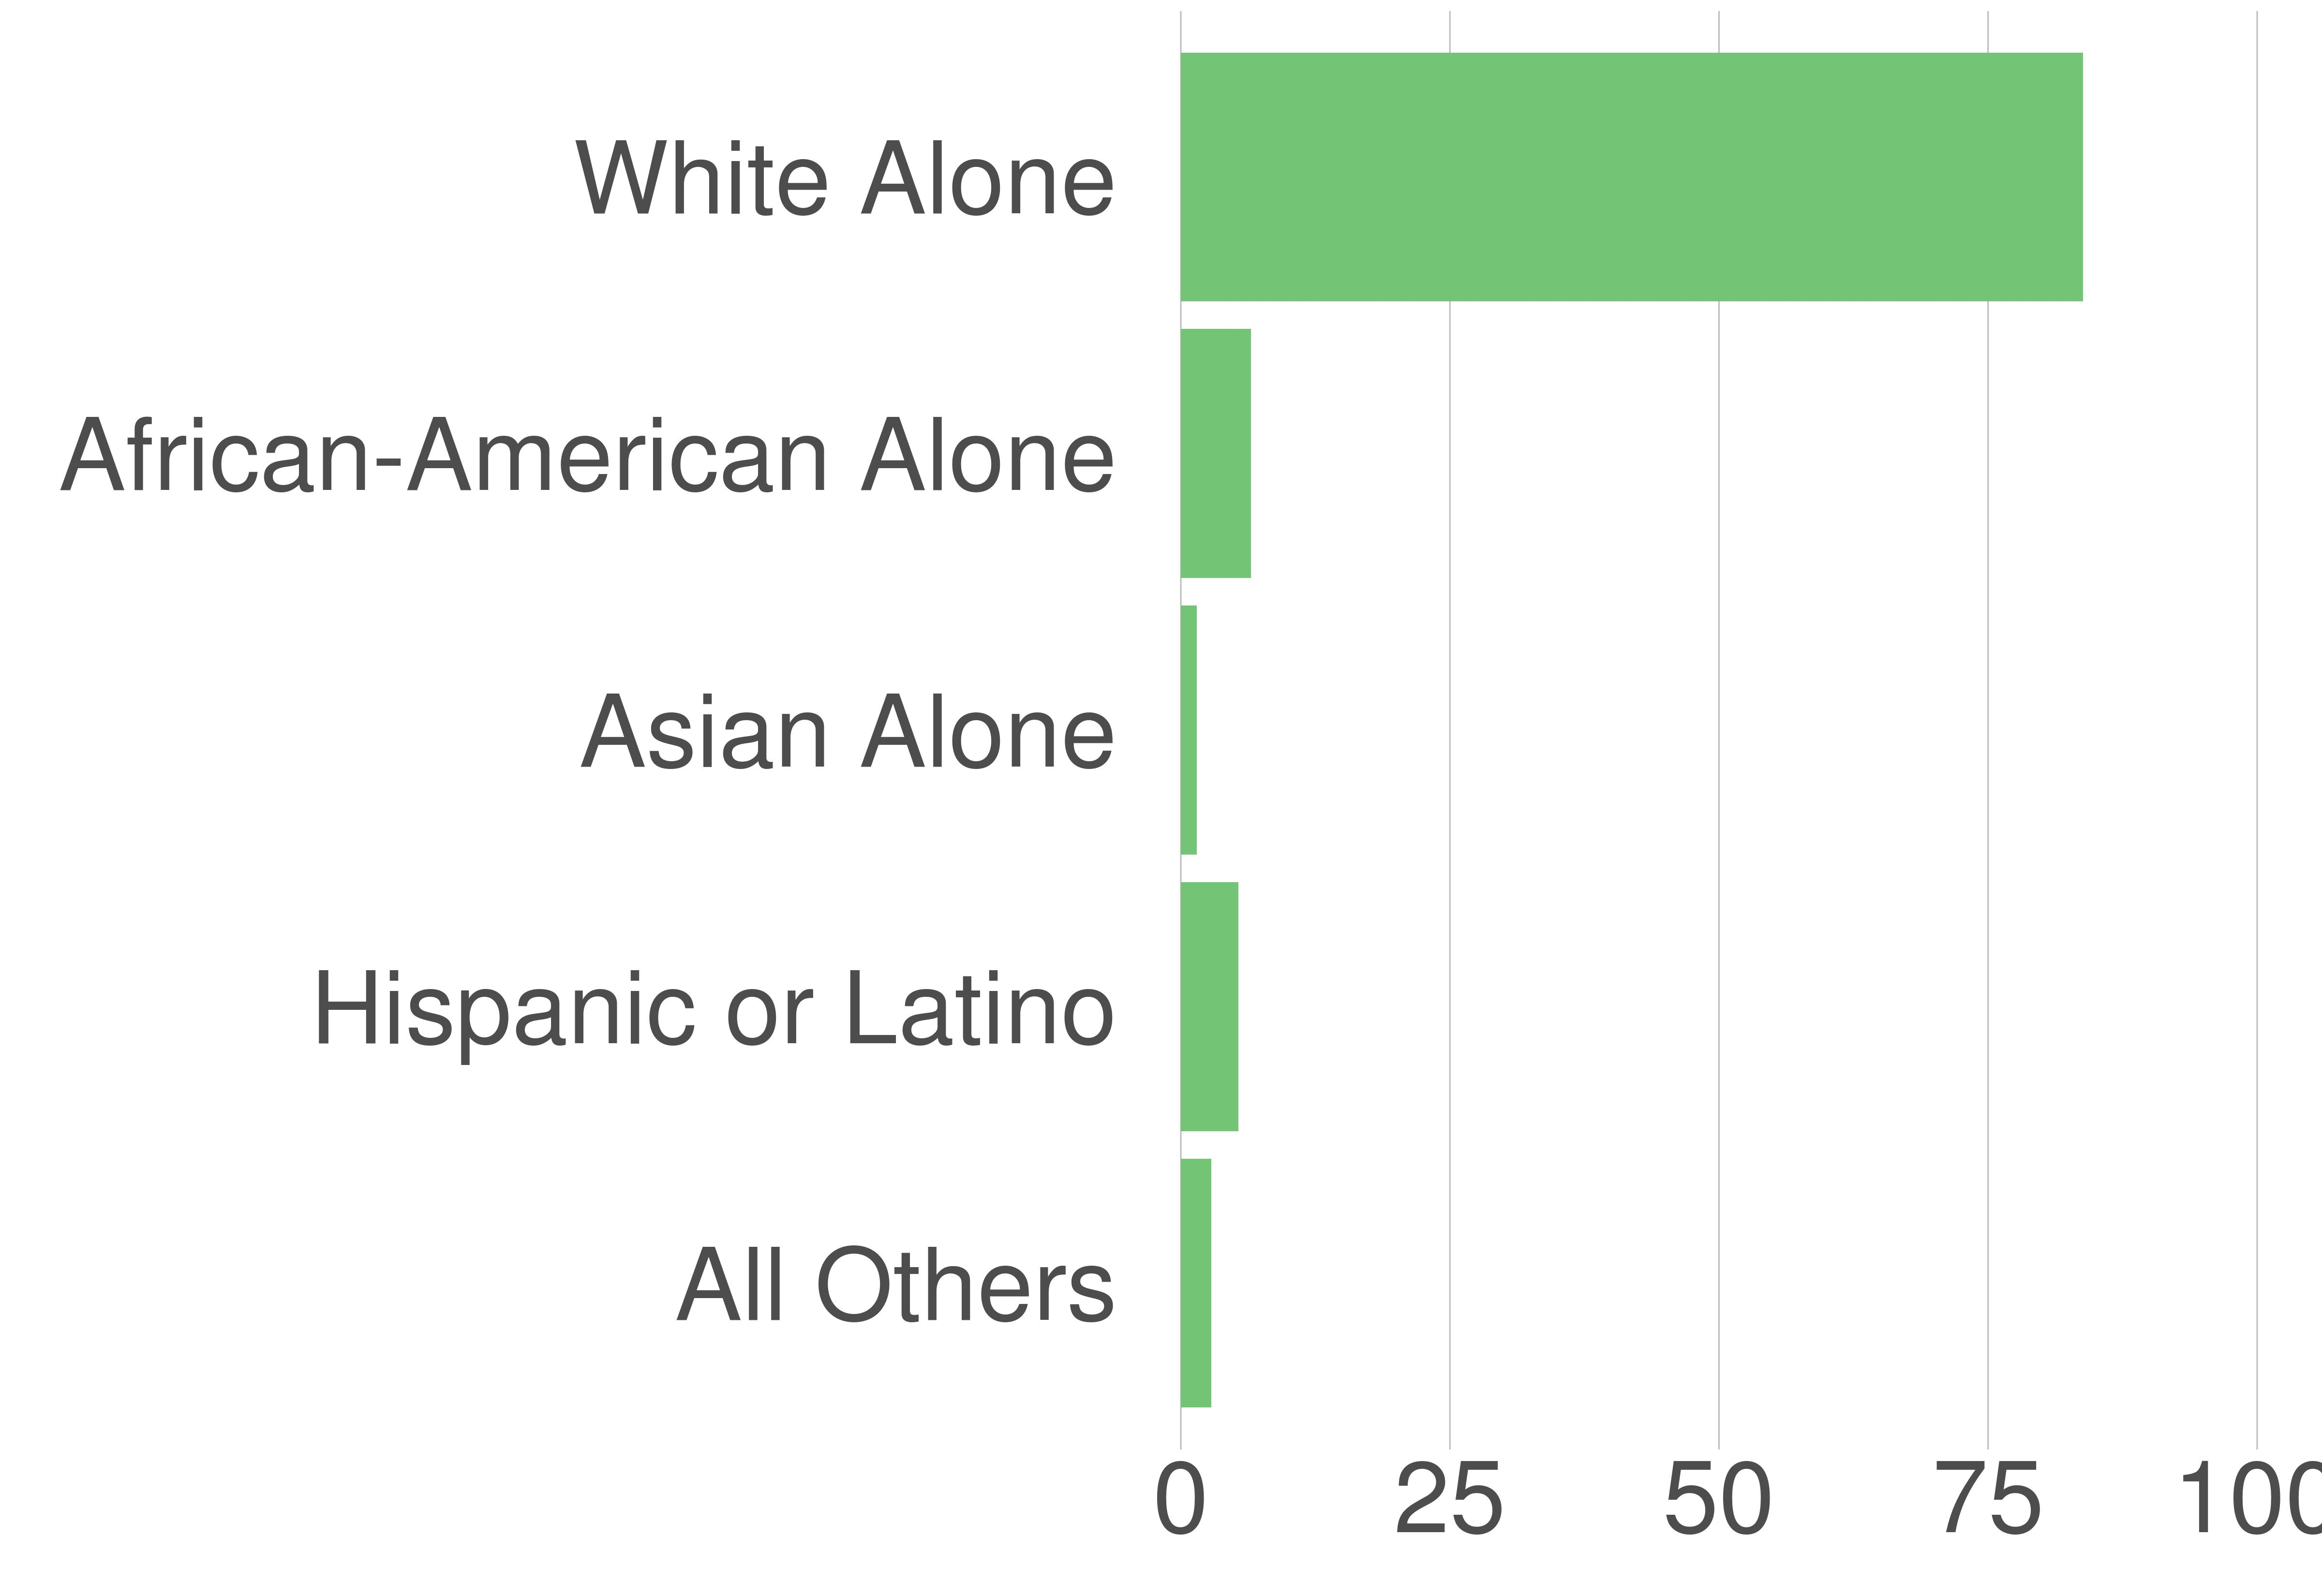

The file beside this chart, header and first rows:
STATE_FIPS, value, county_code, variable, value, value_prop
54, Jefferson County, 037, White Alone, 46666, 83.82
54, Jefferson County, 037, African-American Alone, 3630, 6.52
54, Jefferson County, 037, Asian Alone, 830, 1.49
54, Jefferson County, 037, Hispanic or Latino, 2972, 5.34
54, Jefferson County, 037, All Others, 1575, 2.83
